Image classification data set "Final_Dataset" (pavanteja15/tea-dataset on GitHub). Class labels (6): algal spot, brown blight, gray blight, healthy, helopeltis, red spot.

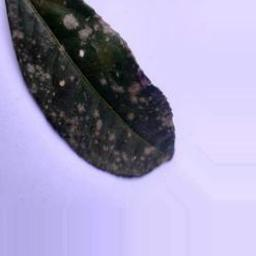
Label: algal spot

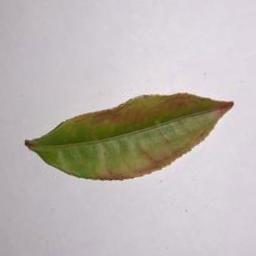
Label: red spot

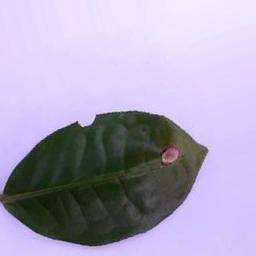
Label: gray blight

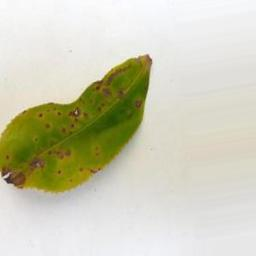
Label: helopeltis

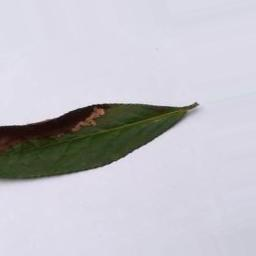
Label: brown blight

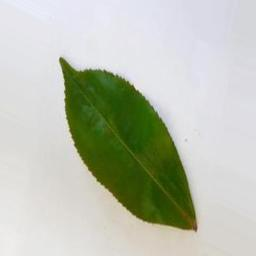
Label: healthy
